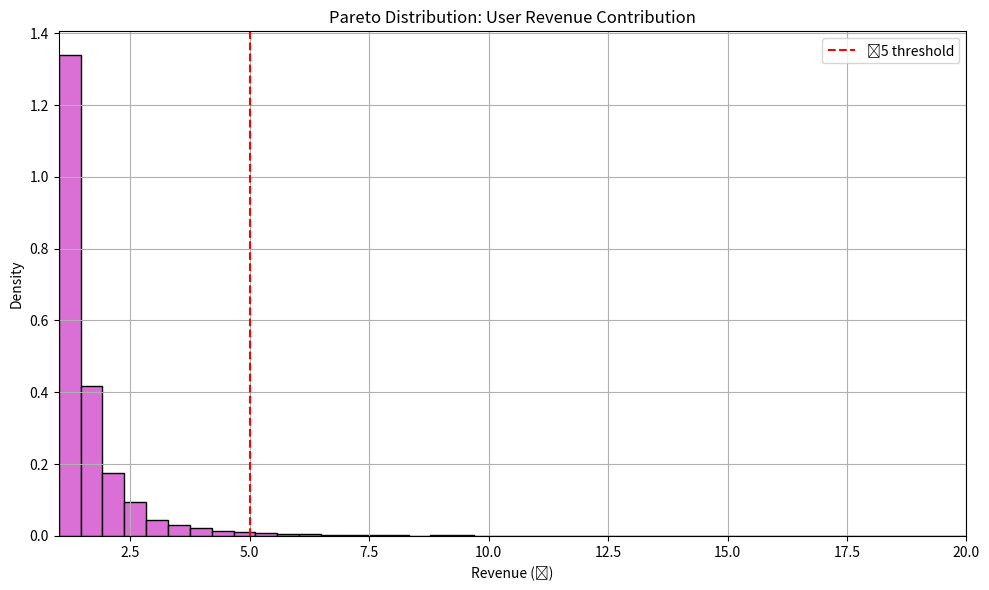

The matplotlib source for this figure:
# “What’s the probability that a user generates more than 5x the average revenue, 
# if revenue follows a Pareto distribution with shape α = 2.5 and min = ₹1?”

# We simulate user revenue and calculate how many exceed ₹5.

import numpy as np
import matplotlib.pyplot as plt

# Pareto distribution parameters
alpha = 2.5  # shape parameter
xm = 1       # minimum revenue in ₹
n_samples = 10000

# Generate Pareto-distributed user revenues
revenues = (np.random.pareto(alpha, n_samples) + 1) * xm

# Calculate P(revenue > 5)
threshold = 5
high_spenders = np.sum(revenues > threshold)
probability = high_spenders / n_samples

print(f"Estimated probability of revenue > ₹{threshold}: {probability:.4f}")

# Plot
plt.figure(figsize=(10, 6))
plt.hist(revenues, bins=100, density=True, color='orchid', edgecolor='black')
plt.axvline(threshold, color='red', linestyle='--', label=f'₹{threshold} threshold')
plt.title("Pareto Distribution: User Revenue Contribution")
plt.xlabel("Revenue (₹)")
plt.ylabel("Density")
plt.legend()
plt.grid(True)
plt.xlim(1, 20)  # zoom in for better view
plt.tight_layout()
plt.show()
